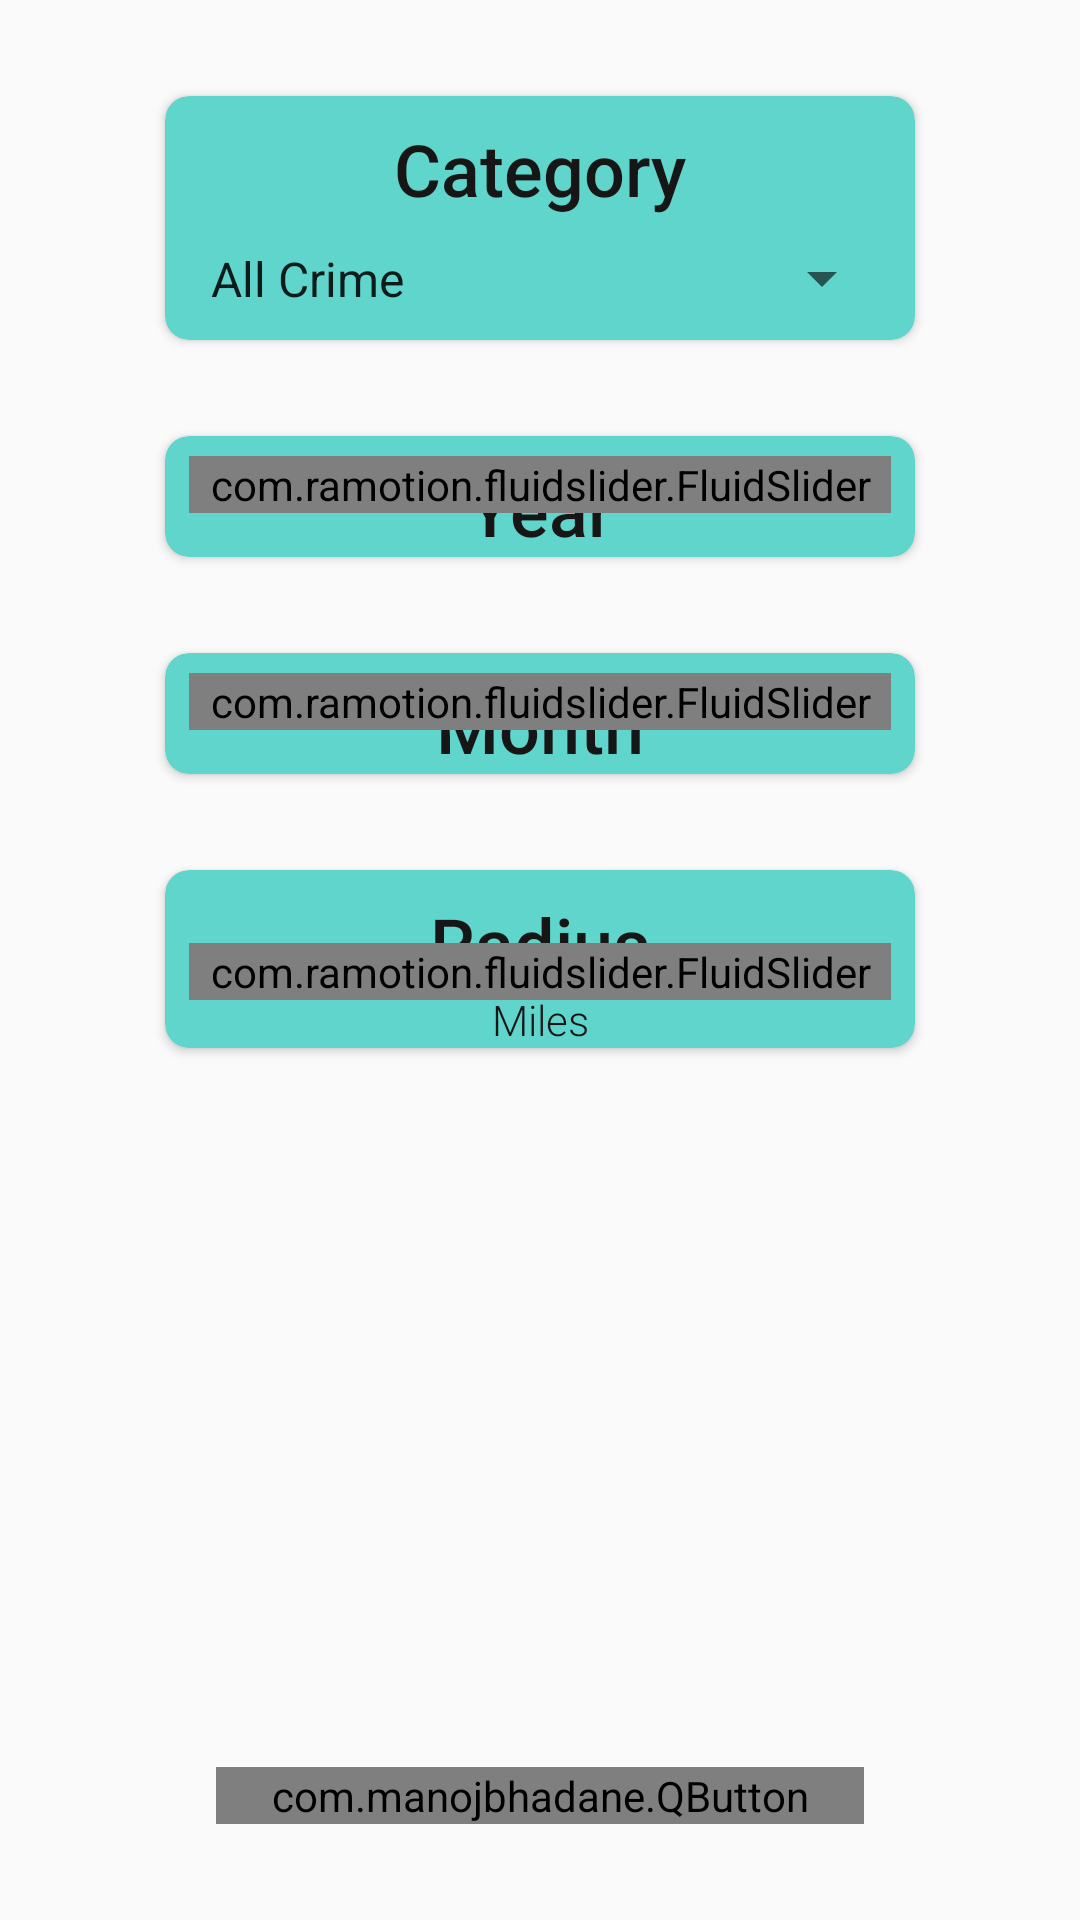

Reconstruct the res/layout file that produces this screen, plus the resources it refers to.
<!-- AndroidManifest.xml: application theme Theme.Design.Light.NoActionBar -->
<!-- res/layout/fragment_map_menu.xml -->
<?xml version="1.0" encoding="utf-8"?>
<androidx.constraintlayout.widget.ConstraintLayout xmlns:android="http://schemas.android.com/apk/res/android"
    xmlns:app="http://schemas.android.com/apk/res-auto"
    xmlns:tools="http://schemas.android.com/tools"
    android:id="@+id/menuFragment"
    android:layout_width="match_parent"
    android:layout_height="match_parent">

    <ImageView
        android:id="@+id/backgroundImageView"
        android:layout_width="0dp"
        android:layout_height="878dp"
        android:layout_marginBottom="1dp"
        android:scaleType="centerCrop"
        android:tint="@color/common_google_signin_btn_text_light_default"
        android:tintMode="src_over"
        app:layout_constraintBottom_toBottomOf="parent"
        app:layout_constraintEnd_toEndOf="parent"
        app:layout_constraintStart_toStartOf="parent"
        app:layout_constraintTop_toTopOf="parent"
        app:srcCompat="@drawable/ic_fields" />

    <androidx.cardview.widget.CardView
        android:id="@+id/categoryCardView"
        android:layout_width="250dp"
        android:layout_height="wrap_content"
        android:layout_marginStart="8dp"
        android:layout_marginTop="32dp"
        android:layout_marginEnd="8dp"
        app:cardBackgroundColor="@color/entryBackground"
        app:cardCornerRadius="8dp"
        app:layout_constraintEnd_toEndOf="parent"
        app:layout_constraintStart_toStartOf="parent"
        app:layout_constraintTop_toTopOf="parent">

        <androidx.constraintlayout.widget.ConstraintLayout
            android:layout_width="match_parent"
            android:layout_height="wrap_content">

            <Spinner
                android:id="@+id/categorySpinner"
                android:layout_width="wrap_content"
                android:layout_height="25dp"
                android:layout_marginStart="8dp"
                android:layout_marginTop="8dp"
                android:layout_marginEnd="8dp"
                android:layout_marginBottom="8dp"
                android:dropDownWidth="wrap_content"
                android:entries="@array/crime_category"
                android:spinnerMode="dialog"
                app:layout_constraintBottom_toBottomOf="parent"
                app:layout_constraintEnd_toEndOf="parent"
                app:layout_constraintStart_toStartOf="parent"
                app:layout_constraintTop_toBottomOf="@+id/categoryTV" />

            <TextView
                android:id="@+id/categoryTV"
                style="@style/AttributeHeadingMap"
                android:layout_width="wrap_content"
                android:layout_height="wrap_content"
                android:layout_marginStart="8dp"
                android:layout_marginTop="8dp"
                android:layout_marginEnd="8dp"
                android:text="Category"
                app:layout_constraintEnd_toEndOf="parent"
                app:layout_constraintStart_toStartOf="parent"
                app:layout_constraintTop_toTopOf="parent" />

        </androidx.constraintlayout.widget.ConstraintLayout>
    </androidx.cardview.widget.CardView>

    <androidx.cardview.widget.CardView
        android:id="@+id/yearCardView"
        android:layout_width="250dp"
        android:layout_height="wrap_content"
        android:layout_marginStart="8dp"
        android:layout_marginTop="32dp"
        android:layout_marginEnd="8dp"
        app:cardBackgroundColor="@color/entryBackground"
        app:cardCornerRadius="8dp"
        app:layout_constraintEnd_toEndOf="parent"
        app:layout_constraintStart_toStartOf="parent"
        app:layout_constraintTop_toBottomOf="@+id/categoryCardView">

        <androidx.constraintlayout.widget.ConstraintLayout
            android:layout_width="250dp"
            android:layout_height="wrap_content">

            <TextView
                android:id="@+id/yearTV"
                style="@style/AttributeHeadingMap"
                android:layout_width="wrap_content"
                android:layout_height="wrap_content"
                android:layout_marginStart="8dp"
                android:layout_marginTop="8dp"
                android:layout_marginEnd="8dp"
                android:text="Year"
                app:layout_constraintEnd_toEndOf="parent"
                app:layout_constraintStart_toStartOf="parent"
                app:layout_constraintTop_toTopOf="parent" />

            <com.ramotion.fluidslider.FluidSlider
                android:id="@+id/yearSlider"
                android:layout_width="match_parent"
                android:layout_height="wrap_content"
                android:layout_marginStart="8dp"
                android:layout_marginEnd="8dp"
                android:layout_marginBottom="8dp"
                app:bar_color="@color/button_colour"
                app:end_text="10"
                app:layout_constraintBottom_toBottomOf="parent"
                app:layout_constraintEnd_toEndOf="parent"
                app:layout_constraintStart_toStartOf="parent"
                app:layout_constraintTop_toTopOf="parent"
                app:layout_constraintVertical_bias="0.51"
                app:size="small"
                app:start_text="0" />

        </androidx.constraintlayout.widget.ConstraintLayout>
    </androidx.cardview.widget.CardView>

    <androidx.cardview.widget.CardView
        android:id="@+id/radiusCardView"
        android:layout_width="250dp"
        android:layout_height="wrap_content"
        android:layout_marginStart="8dp"
        android:layout_marginTop="32dp"
        android:layout_marginEnd="8dp"
        app:cardBackgroundColor="@color/entryBackground"
        app:cardCornerRadius="8dp"
        app:layout_constraintEnd_toEndOf="parent"
        app:layout_constraintStart_toStartOf="parent"
        app:layout_constraintTop_toBottomOf="@+id/monthCardView">

        <androidx.constraintlayout.widget.ConstraintLayout
            android:layout_width="match_parent"
            android:layout_height="wrap_content">

            <TextView
                android:id="@+id/menuRadiusTV"
                style="@style/AttributeHeadingMap"
                android:layout_width="wrap_content"
                android:layout_height="wrap_content"
                android:layout_marginStart="8dp"
                android:layout_marginTop="8dp"
                android:layout_marginEnd="8dp"
                android:text="Radius"
                app:layout_constraintEnd_toEndOf="parent"
                app:layout_constraintStart_toStartOf="parent"
                app:layout_constraintTop_toTopOf="parent" />

            <TextView
                android:id="@+id/milesTV"
                style="@style/AttributeSubHeadingMap"
                android:layout_width="wrap_content"
                android:layout_height="0dp"
                android:text="Miles"
                app:layout_constraintEnd_toEndOf="@+id/menuRadiusTV"
                app:layout_constraintStart_toStartOf="@+id/menuRadiusTV"
                app:layout_constraintTop_toBottomOf="@+id/menuRadiusTV" />

            <com.ramotion.fluidslider.FluidSlider
                android:id="@+id/radiusSlider"
                android:layout_width="match_parent"
                android:layout_height="wrap_content"
                android:layout_marginStart="8dp"
                android:layout_marginTop="16dp"
                android:layout_marginEnd="8dp"
                android:layout_marginBottom="8dp"
                app:bar_color="@color/button_colour"
                app:end_text="10"
                app:layout_constraintBottom_toBottomOf="parent"
                app:layout_constraintEnd_toEndOf="parent"
                app:layout_constraintStart_toStartOf="parent"
                app:layout_constraintTop_toTopOf="parent"
                app:layout_constraintVertical_bias="0.51"
                app:size="small"
                app:start_text="0" />

        </androidx.constraintlayout.widget.ConstraintLayout>
    </androidx.cardview.widget.CardView>

    <androidx.cardview.widget.CardView
        android:id="@+id/monthCardView"
        android:layout_width="250dp"
        android:layout_height="wrap_content"
        android:layout_marginStart="8dp"
        android:layout_marginTop="32dp"
        android:layout_marginEnd="8dp"
        app:cardBackgroundColor="@color/entryBackground"
        app:cardCornerRadius="8dp"
        app:layout_constraintEnd_toEndOf="parent"
        app:layout_constraintStart_toStartOf="parent"
        app:layout_constraintTop_toBottomOf="@+id/yearCardView">

        <androidx.constraintlayout.widget.ConstraintLayout
            android:layout_width="match_parent"
            android:layout_height="wrap_content">

            <TextView
                android:id="@+id/monthTV"
                style="@style/AttributeHeadingMap"
                android:layout_width="wrap_content"
                android:layout_height="wrap_content"
                android:layout_marginStart="8dp"
                android:layout_marginTop="8dp"
                android:layout_marginEnd="8dp"
                android:text="Month"
                app:layout_constraintEnd_toEndOf="parent"
                app:layout_constraintStart_toStartOf="parent"
                app:layout_constraintTop_toTopOf="parent" />

            <com.ramotion.fluidslider.FluidSlider
                android:id="@+id/monthSlider"
                android:layout_width="match_parent"
                android:layout_height="wrap_content"
                android:layout_marginStart="8dp"
                android:layout_marginEnd="8dp"
                android:layout_marginBottom="8dp"
                app:bar_color="@color/button_colour"
                app:end_text="10"
                app:layout_constraintBottom_toBottomOf="parent"
                app:layout_constraintEnd_toEndOf="parent"
                app:layout_constraintStart_toStartOf="parent"
                app:layout_constraintTop_toTopOf="parent"
                app:layout_constraintVertical_bias="0.51"
                app:size="small"
                app:start_text="0" />

        </androidx.constraintlayout.widget.ConstraintLayout>
    </androidx.cardview.widget.CardView>

    <com.manojbhadane.QButton
        android:id="@+id/searchBtn"
        style="@style/ButtonStyle"
        android:layout_width="216dp"
        android:layout_height="wrap_content"
        android:layout_marginStart="16dp"
        android:layout_marginEnd="16dp"
        android:layout_marginBottom="32dp"
        android:background="#72E890"
        android:text="Search"
        android:textAllCaps="false"
        android:textSize="30sp"
        app:layout_constraintBottom_toBottomOf="parent"
        app:layout_constraintEnd_toEndOf="parent"
        app:layout_constraintStart_toStartOf="parent" />

</androidx.constraintlayout.widget.ConstraintLayout>
<!-- resources referenced by this layout -->
<resources>
  <string-array name="crime_category">
          <item>All Crime</item>
          <item>Anti Social Behaviour</item>
          <item>Bicycle Theft</item>
          <item>Burglary</item>
          <item>Criminal Damage Arson</item>
          <item>Drugs</item>
          <item>Other Theft</item>
          <item>Possession of Weapons</item>
          <item>Public Order</item>
          <item>Robbery</item>
          <item>Violent Crime</item>
      </string-array>
  <color name="button_colour">#569B4E</color>
  <color name="entryBackground">#5FD5CB</color>
  <style name="AttributeHeadingMap" parent="AttributeHeading">
          <item name="android:textSize">24dp</item>
      </style>
  <style name="AttributeSubHeadingMap" parent="AttributeHeadingMap">
          <item name="android:fontFamily">sans-serif-light</item>
          <item name="android:textSize">14dp</item>
      </style>
  <style name="ButtonStyle">
          <item name="qb_backgroundColor">@color/button_colour</item>
          <item name="qb_strokeColor">@color/button_stroke_colour</item>
          <item name="qb_radius">100</item>
          <item name="android:textColor">@color/button_text_colour</item>
          <item name="android:textAllCaps">false</item>
          <item name="android:textSize">20dp</item>
      </style>
  <style name="AttributeHeading">
          <item name="android:fontFamily">sans-serif-medium</item>
          <item name="android:textColor">@color/entryTextView</item>
      </style>
  <color name="button_stroke_colour">#22356F</color>
  <color name="button_text_colour">#D6D6D6</color>
  <color name="entryTextView">#161616</color>
</resources>
